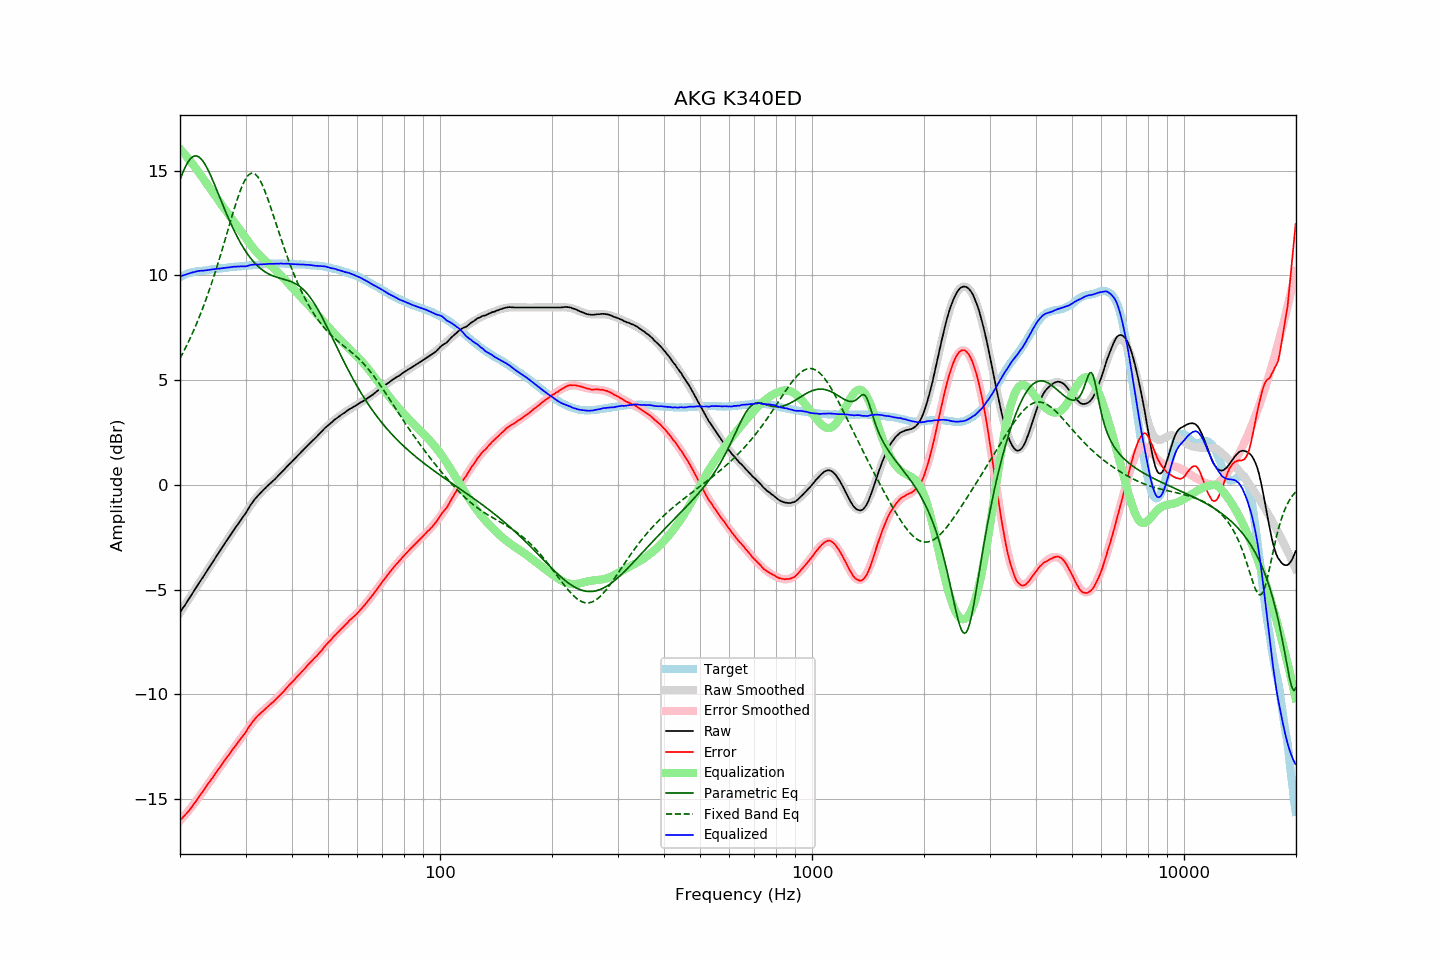

Values plotted in this chart, from the file beside it:
frequency, raw, error, smoothed, error_smoothed, equalization, parametric_eq, fixed_band_eq, equalized_raw, equalized_smoothed, target
20.00, -6.10, -16.02, -6.10, -16.04, 16.04, 14.57, 6.04, 9.94, 9.94, 9.91
20.20, -5.98, -15.94, -5.99, -15.95, 15.95, 14.77, 6.18, 9.97, 9.97, 9.95
20.40, -5.86, -15.86, -5.87, -15.87, 15.87, 14.96, 6.33, 10.00, 10.00, 9.99
20.61, -5.76, -15.78, -5.75, -15.77, 15.77, 15.13, 6.48, 10.02, 10.03, 10.02
20.81, -5.63, -15.70, -5.63, -15.68, 15.68, 15.28, 6.63, 10.05, 10.05, 10.06
21.02, -5.51, -15.62, -5.51, -15.59, 15.59, 15.41, 6.79, 10.07, 10.08, 10.10
21.23, -5.39, -15.52, -5.39, -15.49, 15.49, 15.52, 6.95, 10.10, 10.10, 10.12
21.44, -5.27, -15.41, -5.27, -15.40, 15.40, 15.60, 7.12, 10.12, 10.12, 10.14
21.66, -5.16, -15.32, -5.15, -15.30, 15.30, 15.66, 7.29, 10.14, 10.14, 10.16
21.87, -5.03, -15.20, -5.04, -15.20, 15.20, 15.70, 7.46, 10.17, 10.16, 10.17
22.09, -4.91, -15.10, -4.92, -15.10, 15.10, 15.70, 7.64, 10.18, 10.18, 10.19
22.31, -4.79, -14.99, -4.80, -14.99, 14.99, 15.68, 7.82, 10.20, 10.20, 10.20
22.54, -4.68, -14.88, -4.68, -14.89, 14.89, 15.64, 8.01, 10.21, 10.21, 10.21
22.76, -4.55, -14.77, -4.56, -14.78, 14.78, 15.57, 8.20, 10.22, 10.22, 10.22
22.99, -4.44, -14.66, -4.44, -14.66, 14.66, 15.48, 8.40, 10.22, 10.23, 10.22
23.22, -4.32, -14.55, -4.32, -14.55, 14.55, 15.37, 8.61, 10.23, 10.24, 10.23
23.45, -4.20, -14.44, -4.20, -14.44, 14.44, 15.24, 8.81, 10.24, 10.24, 10.24
23.69, -4.09, -14.33, -4.08, -14.33, 14.33, 15.10, 9.03, 10.25, 10.25, 10.24
23.92, -3.96, -14.22, -3.96, -14.22, 14.22, 14.95, 9.25, 10.26, 10.26, 10.25
24.16, -3.84, -14.12, -3.84, -14.11, 14.11, 14.78, 9.47, 10.27, 10.27, 10.27
24.40, -3.72, -14.01, -3.72, -14.00, 14.00, 14.61, 9.70, 10.28, 10.28, 10.29
24.65, -3.60, -13.90, -3.61, -13.89, 13.89, 14.43, 9.93, 10.29, 10.29, 10.29
24.89, -3.48, -13.78, -3.49, -13.79, 13.79, 14.24, 10.17, 10.30, 10.30, 10.30
25.14, -3.36, -13.67, -3.37, -13.68, 13.68, 14.05, 10.41, 10.31, 10.31, 10.31
25.39, -3.25, -13.57, -3.25, -13.57, 13.57, 13.86, 10.66, 10.32, 10.32, 10.32
25.65, -3.13, -13.47, -3.13, -13.46, 13.46, 13.67, 10.91, 10.33, 10.33, 10.34
25.91, -3.02, -13.35, -3.02, -13.36, 13.36, 13.48, 11.17, 10.34, 10.34, 10.34
26.16, -2.90, -13.25, -2.90, -13.25, 13.25, 13.29, 11.43, 10.35, 10.35, 10.34
26.43, -2.79, -13.14, -2.78, -13.14, 13.14, 13.11, 11.69, 10.36, 10.36, 10.35
26.69, -2.66, -13.03, -2.67, -13.04, 13.04, 12.93, 11.95, 10.37, 10.37, 10.36
26.96, -2.56, -12.94, -2.56, -12.93, 12.93, 12.75, 12.21, 10.37, 10.37, 10.38
27.23, -2.45, -12.83, -2.44, -12.83, 12.83, 12.57, 12.48, 10.38, 10.38, 10.39
27.50, -2.32, -12.72, -2.33, -12.72, 12.72, 12.40, 12.74, 10.40, 10.39, 10.40
27.77, -2.21, -12.61, -2.22, -12.62, 12.62, 12.24, 12.99, 10.41, 10.40, 10.40
28.05, -2.10, -12.52, -2.11, -12.52, 12.52, 12.08, 13.24, 10.41, 10.41, 10.41
28.33, -1.99, -12.41, -2.00, -12.41, 12.41, 11.93, 13.49, 10.42, 10.42, 10.41
28.62, -1.89, -12.31, -1.88, -12.31, 12.31, 11.78, 13.72, 10.42, 10.42, 10.42
28.90, -1.77, -12.20, -1.77, -12.20, 12.20, 11.64, 13.94, 10.43, 10.43, 10.43
29.19, -1.66, -12.09, -1.65, -12.09, 12.09, 11.50, 14.14, 10.43, 10.44, 10.43
29.48, -1.55, -12.01, -1.54, -11.98, 11.98, 11.37, 14.33, 10.43, 10.45, 10.46
29.78, -1.44, -11.90, -1.42, -11.87, 11.87, 11.25, 14.49, 10.43, 10.45, 10.45
30.08, -1.34, -11.80, -1.31, -11.77, 11.77, 11.13, 14.63, 10.43, 10.46, 10.46
30.38, -1.21, -11.67, -1.19, -11.66, 11.66, 11.02, 14.73, 10.45, 10.46, 10.46
30.68, -1.07, -11.55, -1.08, -11.56, 11.56, 10.91, 14.81, 10.48, 10.47, 10.48
30.99, -0.96, -11.43, -0.98, -11.45, 11.45, 10.81, 14.86, 10.50, 10.48, 10.48
31.30, -0.85, -11.33, -0.87, -11.35, 11.35, 10.72, 14.88, 10.51, 10.48, 10.48
31.61, -0.74, -11.23, -0.77, -11.26, 11.26, 10.63, 14.86, 10.51, 10.49, 10.49
31.93, -0.65, -11.14, -0.67, -11.17, 11.17, 10.55, 14.82, 10.52, 10.50, 10.50
32.24, -0.56, -11.06, -0.57, -11.08, 11.08, 10.47, 14.74, 10.51, 10.51, 10.50
32.57, -0.47, -10.99, -0.48, -10.99, 10.99, 10.40, 14.64, 10.52, 10.51, 10.51
32.89, -0.39, -10.91, -0.39, -10.91, 10.91, 10.33, 14.50, 10.52, 10.52, 10.52
33.22, -0.31, -10.84, -0.31, -10.84, 10.84, 10.27, 14.35, 10.52, 10.53, 10.53
33.55, -0.23, -10.77, -0.23, -10.77, 10.77, 10.21, 14.18, 10.53, 10.53, 10.53
33.89, -0.16, -10.70, -0.16, -10.70, 10.70, 10.16, 13.99, 10.53, 10.54, 10.54
34.23, -0.08, -10.63, -0.09, -10.63, 10.63, 10.12, 13.78, 10.54, 10.54, 10.55
34.57, -0.01, -10.57, -0.01, -10.56, 10.56, 10.07, 13.57, 10.55, 10.55, 10.55
34.92, 0.06, -10.49, 0.06, -10.49, 10.49, 10.04, 13.35, 10.55, 10.55, 10.55
35.27, 0.13, -10.43, 0.13, -10.43, 10.43, 10.00, 13.12, 10.55, 10.56, 10.56
35.62, 0.20, -10.37, 0.20, -10.36, 10.36, 9.97, 12.88, 10.55, 10.56, 10.56
35.97, 0.27, -10.29, 0.28, -10.28, 10.28, 9.94, 12.65, 10.55, 10.56, 10.56
... 635 more rows
